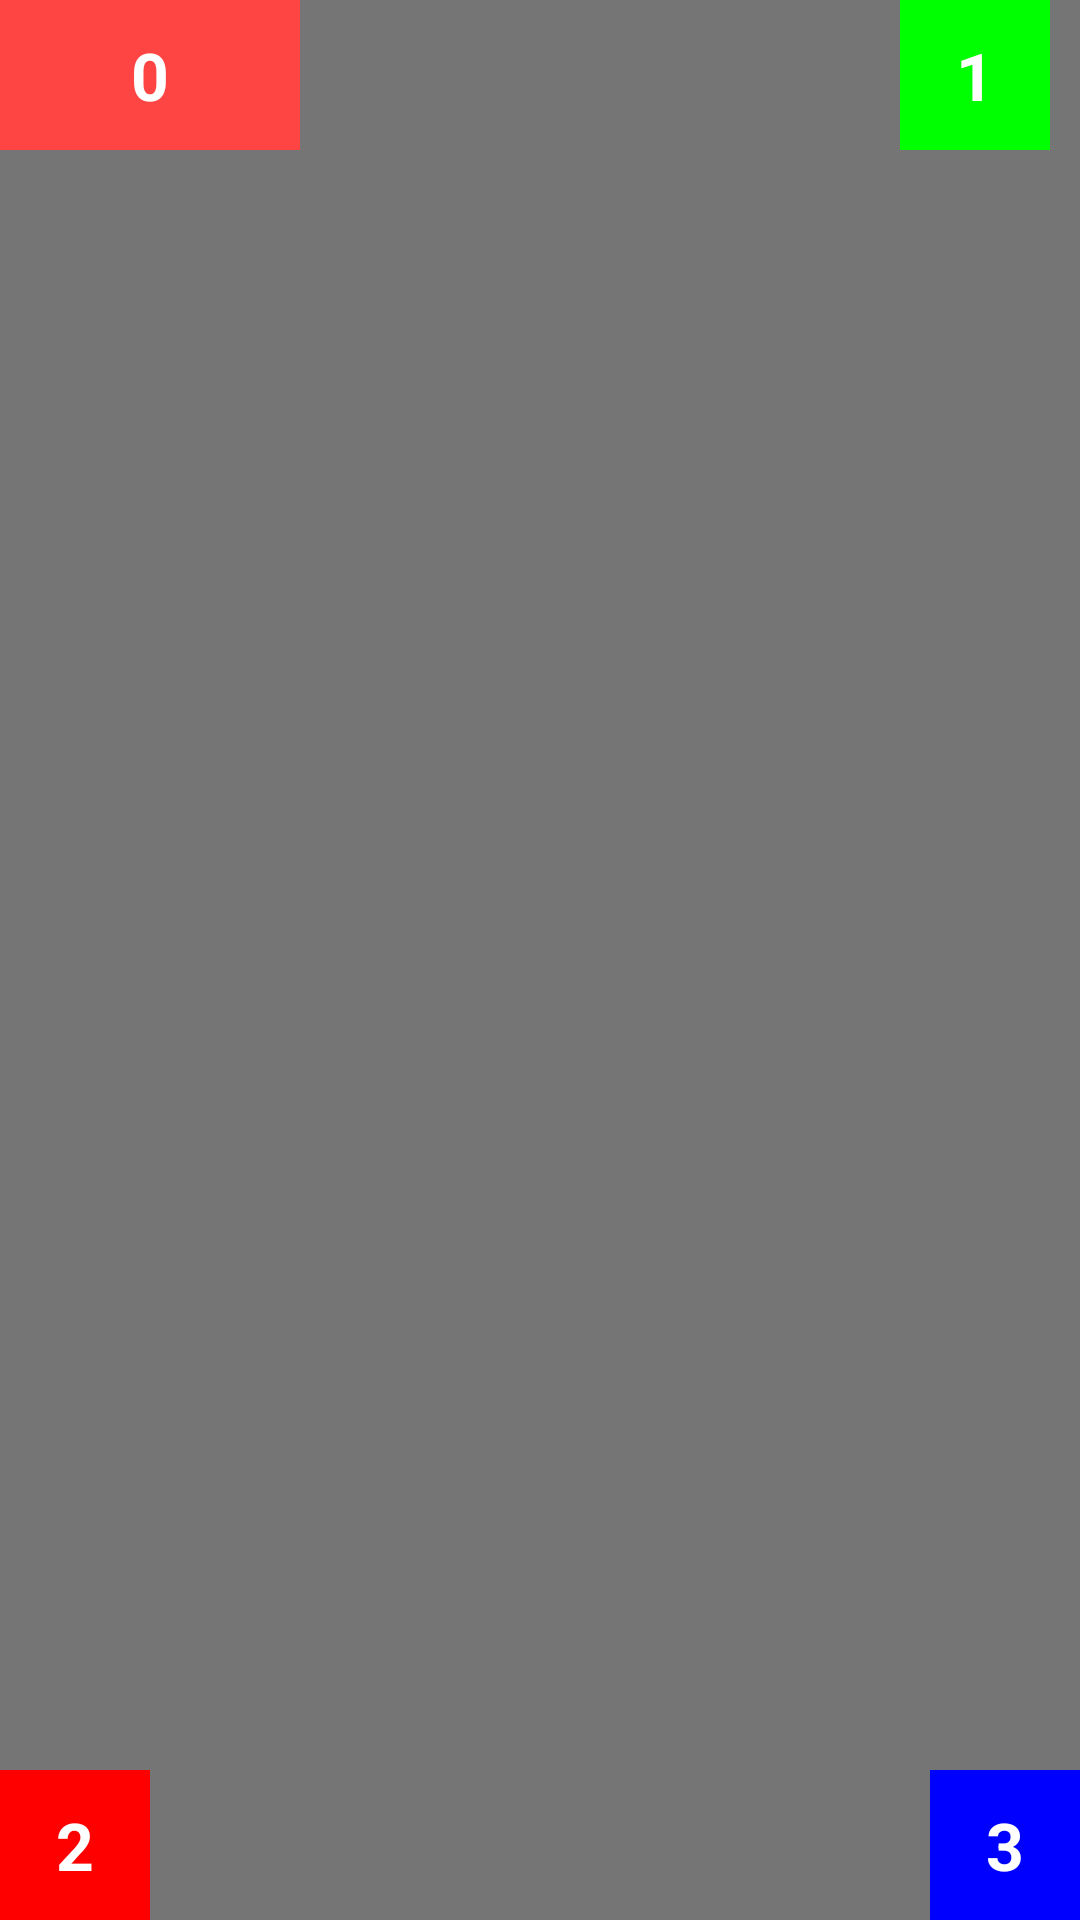

Write the Android layout XML for this screen, with the resource values it uses.
<!-- AndroidManifest.xml: application theme AppTheme -->
<!-- res/layout/activity_custom_viewgroup_.xml -->
<?xml version="1.0" encoding="utf-8"?>
<RelativeLayout xmlns:android="http://schemas.android.com/apk/res/android"
    xmlns:tools="http://schemas.android.com/tools"
    android:layout_width="200dp"
    android:layout_height="200dp"
    android:background="#AA333333"
    android:orientation="vertical"
    tools:context="com.tang.customcontrol.ui.CustomViewGroupActivity">

    <FrameLayout
        android:layout_width="match_parent"
        android:layout_height="wrap_content"
        android:orientation="horizontal">

        <TextView
            android:layout_width="100dp"
            android:layout_height="50dp"
            android:background="#FF4444"
            android:gravity="center"
            android:text="0"
            android:textColor="#FFFFFF"
            android:textSize="22sp"
            android:textStyle="bold" />

        <TextView
            android:layout_width="50dp"
            android:layout_height="50dp"
            android:layout_gravity="end"
            android:layout_marginLeft="111150dp"
            android:layout_marginRight="10dp"
            android:background="#00ff00"
            android:gravity="center"
            android:text="1"
            android:textColor="#FFFFFF"
            android:textSize="22sp"
            android:textStyle="bold" />
    </FrameLayout>

    <FrameLayout
        android:layout_width="match_parent"
        android:layout_height="wrap_content"
        android:layout_alignParentBottom="true"
        android:orientation="horizontal">

        <TextView
            android:layout_width="50dp"
            android:layout_height="50dp"
            android:background="#ff0000"
            android:gravity="center"
            android:text="2"
            android:textColor="#FFFFFF"
            android:textSize="22sp"
            android:textStyle="bold" />

        <TextView
            android:layout_width="50dp"
            android:layout_height="50dp"
            android:layout_gravity="end"
            android:background="#0000ff"
            android:gravity="center"
            android:text="3"
            android:textColor="#FFFFFF"
            android:textSize="22sp"
            android:textStyle="bold" />
    </FrameLayout>

</RelativeLayout>
<!-- resources referenced by this layout -->
<resources>
  <style name="AppTheme" parent="Theme.AppCompat.Light.DarkActionBar">
          
          <item name="colorPrimary">@color/colorPrimary</item>
          <item name="colorPrimaryDark">@color/colorPrimaryDark</item>
          <item name="colorAccent">@color/colorAccent</item>
      </style>
  <!-- not gathered from this repository: default colours our renderer supplied (Android Studio template values) -->
  <color name="colorPrimary">#FF6200EE</color>
  <color name="colorPrimaryDark">#FF3700B3</color>
  <color name="colorAccent">#FF03DAC5</color>
</resources>
